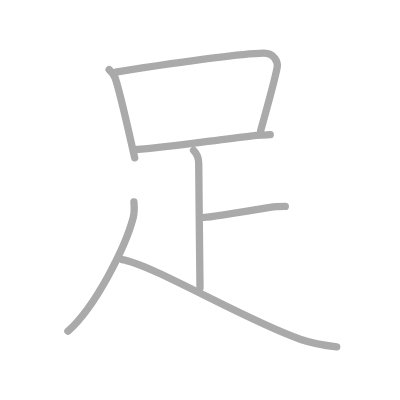
t = 0.00 s
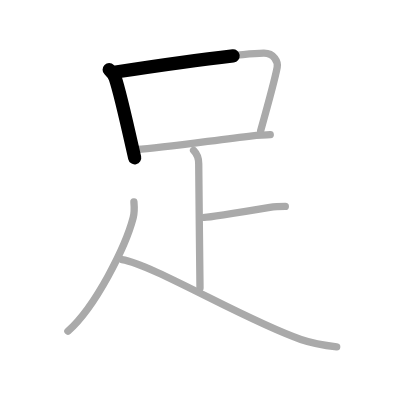
t = 1.50 s
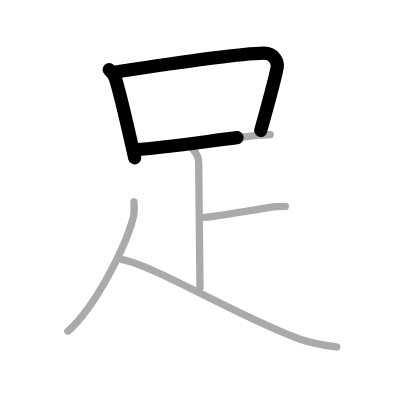
t = 2.75 s
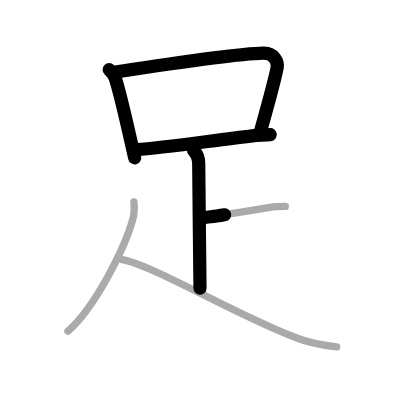
t = 4.25 s
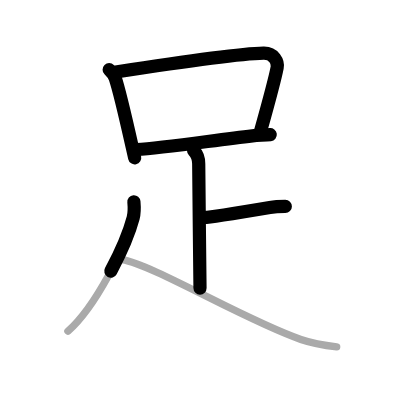
t = 5.50 s
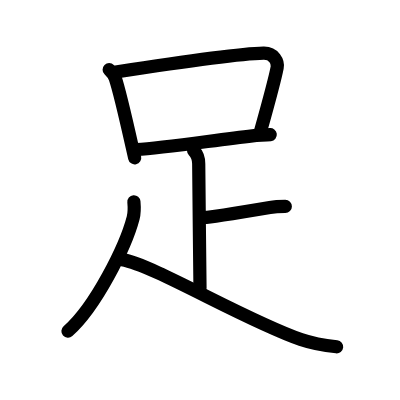
t = 7.00 s

The animated SVG that drew these frames (rendered in a browser with its animation timeline set to each time). Animation: 7 SMIL elements (animate=7); one cycle of 7.00 s.

<?xml version="1.0" standalone="no"?>
<!DOCTYPE svg PUBLIC "-//W3C//DTD SVG 1.1//EN"   "http://www.w3.org/Graphics/SVG/1.1/DTD/svg11.dtd">
<svg width="400px" height="400px"  version="1.1" xmlns="http://www.w3.org/2000/svg">
  <defs>
    <marker id="Triangle" viewBox="0 0 10 10" refX="0" refY="5" markerUnits="strokeWidth" markerWidth="3" style="stroke-opacity:0%;fill:#aaaaaa;" markerHeight="2" orient="auto">
      <path d="M 0 0 L 10 5 L 0 10 z" />
    </marker>
    
    <marker id="Arrow" viewBox="0 0 10 10" refX="5" refY="5" markerUnits="strokeWidth" markerWidth="1.8" style="stroke-opacity:0%;fill:#770000;" markerHeight="2" orient="auto">
      <path d="M 0 4 L 6 4 L 4 1 L 10 5 L 4 9 L 6 6 L 0 6 z" />
        <circle cx="5" cy="5" r="5" />
      </marker>
    
    <marker id="TriangleRed" viewBox="0 0 10 10" refX="0" refY="5" markerUnits="strokeWidth" markerWidth="3" style="stroke-opacity:0%;fill:#CC0000;" markerHeight="2" orient="auto">
      <path d="M 0 0 L 10 5 L 0 10 z" />
    </marker>
    
    <marker id="ArrowRed" viewBox="0 0 10 10" refX="5" refY="5" markerUnits="strokeWidth" markerWidth="1.8" style="stroke-opacity:0%;fill:#CC0000;" markerHeight="2" orient="auto">
      <path d="M 0 4 L 6 4 L 4 1 L 10 5 L 4 9 L 6 6 L 0 6 z" />
        <circle cx="5" cy="5" r="5" />
      </marker>
    
  </defs>
  
  <path style="fill:#ffffff; fill-opacity:100%; fill-rule:evenodd; stroke-width:0;" d="M 0 0 L 400px 0 L 400px 400px L 0 400px L 0 0" />

  <g transform="scale(3.6697247706422 3.6697247706422)">
<path style="fill:none; fill-opacity:0%; fill-rule:evenodd; stroke:#aaaaaa; stroke-opacity:100%; stroke-width: 1.5pt; stroke-linejoin:round; stroke-linecap:round;" d="M29.75 18.99c0.82 0.82 1.43 1.68 1.66 2.33c1.15 3.39 3.44 13.48 4.61 18.68c0.34 1.51 0.59 2.61 0.68 3"></path>
<path style="fill:none; fill-opacity:0%; fill-rule:evenodd; stroke:#aaaaaa; stroke-opacity:100%; stroke-width: 1.5pt; stroke-linejoin:round; stroke-linecap:round;" d="M31.56 19.63c12.09-1.87 34.1-5.01 40.27-5.14c2.89-0.06 3.98 2.41 3.7 3.88c-0.73 3.84-3.94 15.23-4.51 17.27"></path>
<path style="fill:none; fill-opacity:0%; fill-rule:evenodd; stroke:#aaaaaa; stroke-opacity:100%; stroke-width: 1.5pt; stroke-linejoin:round; stroke-linecap:round;" d="M37.25 40.74c7.07-0.43 20.75-2.48 31.53-3.73c1.71-0.2 3.34-0.14 4.86-0.32"></path>
<path style="fill:none; fill-opacity:0%; fill-rule:evenodd; stroke:#aaaaaa; stroke-opacity:100%; stroke-width: 1.5pt; stroke-linejoin:round; stroke-linecap:round;" d="M52.75 41c0.81 0.81 1.4 1.75 1.4 3.62c0 5.11 0.37 32.49 0.35 33.88"></path>
<path style="fill:none; fill-opacity:0%; fill-rule:evenodd; stroke:#aaaaaa; stroke-opacity:100%; stroke-width: 1.5pt; stroke-linejoin:round; stroke-linecap:round;" d="M55.75 59.25C56.94 59.25 66.25 57.75 73.54 56.53C75.08 56.27 76.53 56.25 77.75 56.25"></path>
<path style="fill:none; fill-opacity:0%; fill-rule:evenodd; stroke:#aaaaaa; stroke-opacity:100%; stroke-width: 1.5pt; stroke-linejoin:round; stroke-linecap:round;" d="M36.49 55c0.13 1.5 0.14 3.05-0.2 4.35c-2.04 7.78-10.16 24.15-17.79 30.9"></path>
<path style="fill:none; fill-opacity:0%; fill-rule:evenodd; stroke:#aaaaaa; stroke-opacity:100%; stroke-width: 1.5pt; stroke-linejoin:round; stroke-linecap:round;" d="M33.25 70.75C41.75 72.12 67 87.38 82 92.5c2.94 1 6.85 1.68 9.75 2"></path>

<path style="fill:none; fill-opacity:0%; fill-rule:evenodd; stroke:#000000; stroke-opacity:100%; stroke-width: 2.7pt; stroke-linejoin:round; stroke-linecap:round;" d="M29.75 18.99c0.82 0.82 1.43 1.68 1.66 2.33c1.15 3.39 3.44 13.48 4.61 18.68c0.34 1.51 0.59 2.61 0.68 3" pathLength="100" stroke-dashoffset="100" stroke-dasharray="100 105"><animate id="dashAnim1" attributeName="stroke-dashoffset" from="100" to="0" dur="1s" calcMode="linear" fill="freeze"/></path>
<path style="fill:none; fill-opacity:0%; fill-rule:evenodd; stroke:#000000; stroke-opacity:100%; stroke-width: 2.7pt; stroke-linejoin:round; stroke-linecap:round;" d="M31.56 19.63c12.09-1.87 34.1-5.01 40.27-5.14c2.89-0.06 3.98 2.41 3.7 3.88c-0.73 3.84-3.94 15.23-4.51 17.27" pathLength="100" stroke-dashoffset="100" stroke-dasharray="100 105"><animate id="dashAnim2" attributeName="stroke-dashoffset" from="100" to="0" dur="1s" calcMode="linear" begin="dashAnim1.end" fill="freeze"/></path>
<path style="fill:none; fill-opacity:0%; fill-rule:evenodd; stroke:#000000; stroke-opacity:100%; stroke-width: 2.7pt; stroke-linejoin:round; stroke-linecap:round;" d="M37.25 40.74c7.07-0.43 20.75-2.48 31.53-3.73c1.71-0.2 3.34-0.14 4.86-0.32" pathLength="100" stroke-dashoffset="100" stroke-dasharray="100 105"><animate id="dashAnim3" attributeName="stroke-dashoffset" from="100" to="0" dur="1s" calcMode="linear" begin="dashAnim2.end" fill="freeze"/></path>
<path style="fill:none; fill-opacity:0%; fill-rule:evenodd; stroke:#000000; stroke-opacity:100%; stroke-width: 2.7pt; stroke-linejoin:round; stroke-linecap:round;" d="M52.75 41c0.81 0.81 1.4 1.75 1.4 3.62c0 5.11 0.37 32.49 0.35 33.88" pathLength="100" stroke-dashoffset="100" stroke-dasharray="100 105"><animate id="dashAnim4" attributeName="stroke-dashoffset" from="100" to="0" dur="1s" calcMode="linear" begin="dashAnim3.end" fill="freeze"/></path>
<path style="fill:none; fill-opacity:0%; fill-rule:evenodd; stroke:#000000; stroke-opacity:100%; stroke-width: 2.7pt; stroke-linejoin:round; stroke-linecap:round;" d="M55.75 59.25C56.94 59.25 66.25 57.75 73.54 56.53C75.08 56.27 76.53 56.25 77.75 56.25" pathLength="100" stroke-dashoffset="100" stroke-dasharray="100 105"><animate id="dashAnim5" attributeName="stroke-dashoffset" from="100" to="0" dur="1s" calcMode="linear" begin="dashAnim4.end" fill="freeze"/></path>
<path style="fill:none; fill-opacity:0%; fill-rule:evenodd; stroke:#000000; stroke-opacity:100%; stroke-width: 2.7pt; stroke-linejoin:round; stroke-linecap:round;" d="M36.49 55c0.13 1.5 0.14 3.05-0.2 4.35c-2.04 7.78-10.16 24.15-17.79 30.9" pathLength="100" stroke-dashoffset="100" stroke-dasharray="100 105"><animate id="dashAnim6" attributeName="stroke-dashoffset" from="100" to="0" dur="1s" calcMode="linear" begin="dashAnim5.end" fill="freeze"/></path>
<path style="fill:none; fill-opacity:0%; fill-rule:evenodd; stroke:#000000; stroke-opacity:100%; stroke-width: 2.7pt; stroke-linejoin:round; stroke-linecap:round;" d="M33.25 70.75C41.75 72.12 67 87.38 82 92.5c2.94 1 6.85 1.68 9.75 2" pathLength="100" stroke-dashoffset="100" stroke-dasharray="100 105"><animate id="dashAnim7" attributeName="stroke-dashoffset" from="100" to="0" dur="1s" calcMode="linear" begin="dashAnim6.end" fill="freeze"/></path>

</g>

</svg>  
          
